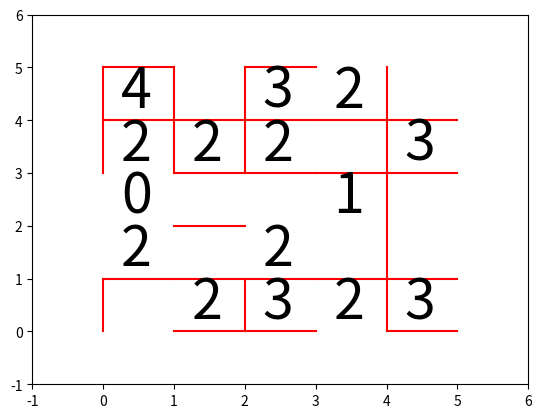

Source code (Python):
import numpy as np
import matplotlib.pyplot as plt
import matplotlib.animation as animation
'''
tablero = input("Coloque el input:")

resultado = input("Coloque el output")
'''
tablero = "5 5 4.32. 222.3 0..1. 2.2.. .2323"

resultado = "5 5 10100 111010 11111 111010 01111 000010 01000 000010 11111 101010 01101"



tablero = tablero.split()
resultado = resultado.split()


N = int(tablero[0])
M = int(tablero[1])

hor = []
ver = []

for i in range(len(resultado)):
	if i < 2:
		continue
	if i % 2 == 0:
		hor += [resultado[i]]
	else:
		ver += [resultado[i]]



fig1 = plt.figure()
ax = fig1.add_subplot(111)

plt.xlim(-1, N+1)
plt.ylim(-1, M+1)


for i in range(len(hor)):
	for j in range(len(hor[i])):
		if (hor[i][j] == '1'):
			plt.plot([j,j+1], [N-i,N-i], 'r-')

for i in range(len(ver)):
	for j in range(len(ver[i])):
		if (ver[i][j] == '1'):
			plt.plot([j,j], [N-i,N-i-1], 'r-')

alfa = 0.25
tablero = tablero[2:]

for i in range(len(tablero)):
	for j in range(len(tablero[i])):
		if (tablero[i][j] != '.'):
			ax.text(j+alfa,N-i-1+alfa,tablero[i][j],fontsize = 40)



plt.show()
